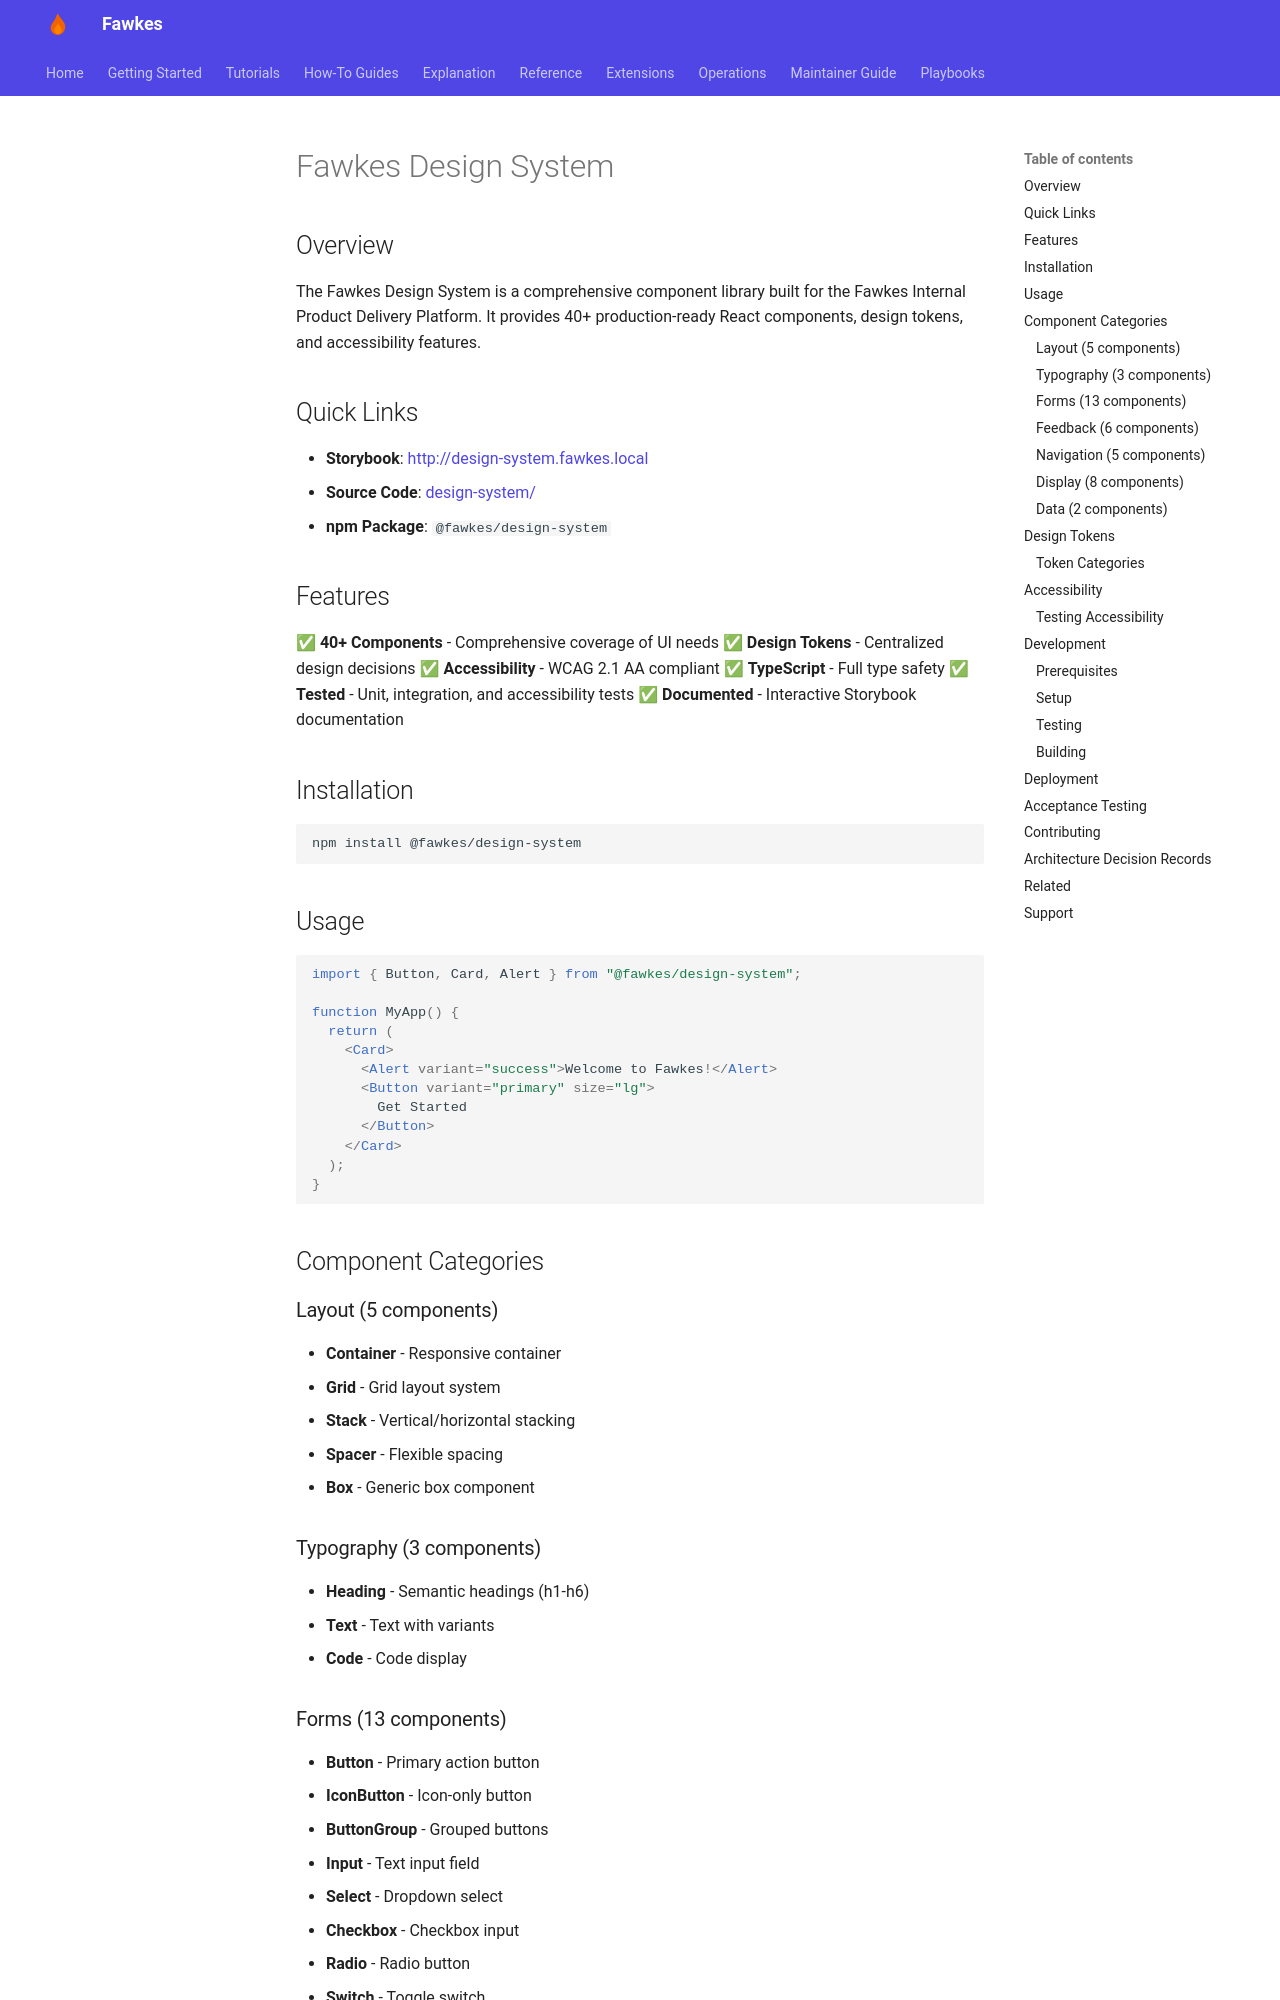

repository: paruff/fawkes · page: design/design-system/index.html · generator: mkdocs

# Fawkes Design System

## Overview

The Fawkes Design System is a comprehensive component library built for the Fawkes Internal Product Delivery Platform. It provides 40+ production-ready React components, design tokens, and accessibility features.

## Quick Links

- **Storybook**: [http://design-system.fawkes.local](http://design-system.fawkes.local)
- **Source Code**: [design-system/](../../design-system/)
- **npm Package**: `@fawkes/design-system`

## Features

✅ **40+ Components** - Comprehensive coverage of UI needs
✅ **Design Tokens** - Centralized design decisions
✅ **Accessibility** - WCAG 2.1 AA compliant
✅ **TypeScript** - Full type safety
✅ **Tested** - Unit, integration, and accessibility tests
✅ **Documented** - Interactive Storybook documentation

## Installation

```bash
npm install @fawkes/design-system
```

## Usage

```tsx
import { Button, Card, Alert } from "@fawkes/design-system";

function MyApp() {
  return (
    <Card>
      <Alert variant="success">Welcome to Fawkes!</Alert>
      <Button variant="primary" size="lg">
        Get Started
      </Button>
    </Card>
  );
}
```

## Component Categories

### Layout (5 components)

- **Container** - Responsive container
- **Grid** - Grid layout system
- **Stack** - Vertical/horizontal stacking
- **Spacer** - Flexible spacing
- **Box** - Generic box component

### Typography (3 components)

- **Heading** - Semantic headings (h1-h6)
- **Text** - Text with variants
- **Code** - Code display
